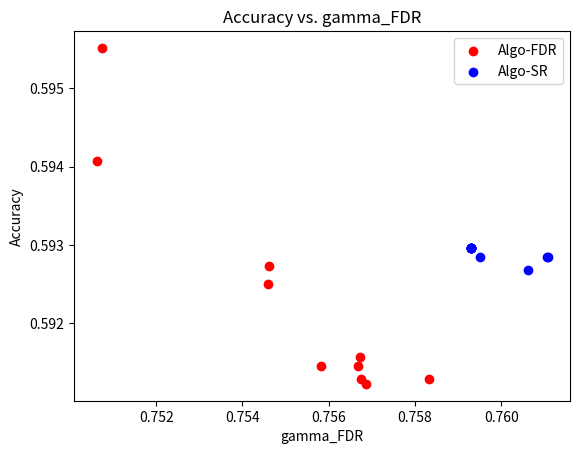

Here is the Python script that generated this plot:
import matplotlib.pyplot as plt

# data for Algo-FDR line
fdr_tau = [0.7546191562630375, 0.7545965485014585, 0.7583210139276974, 
           0.7567413986597848, 0.7567166870354417, 0.7566712052023732,
           0.7506231251800178, 0.7558203905208568, 0.7568707523548349, 
           0.7507507794941347]
accuracy = [0.5927321200880955, 0.5925002897878753, 0.591283180711719,
            0.591283180711719, 0.5915729685869944, 0.5914570534368842, 
            0.5940651443143619, 0.5914570534368842, 0.5912252231366639, 
            0.5955140836907384]

# data for Algo-SR line
fdr_tau2 = [0.7610499868882136, 0.761069978555769, 0.7606221724857138, 
            0.7595097736516832, 0.7592881963405731, 0.7592881963405731, 
            0.7592881963405731, 0.7592881963405731, 0.7592881963405731, 
            0.7592881963405731]
accuracy2 = [0.5928480352382056, 0.5928480352382056, 0.5926741625130405, 
             0.5928480352382056, 0.5929639503883157, 0.5929639503883157, 
             0.5929639503883157, 0.5929639503883157, 0.5929639503883157, 
             0.5929639503883157]

# plot the lines
plt.scatter(fdr_tau, accuracy, color='red', label='Algo-FDR')
plt.scatter(fdr_tau2, accuracy2, color='blue', label='Algo-SR')

# set plot title and axis labels
plt.title('Accuracy vs. gamma_FDR')
plt.xlabel('gamma_FDR')
plt.ylabel('Accuracy')

# add legend
plt.legend()

# show the plot
plt.savefig("plot_accuracy_vs_gamma_fdr.png")
